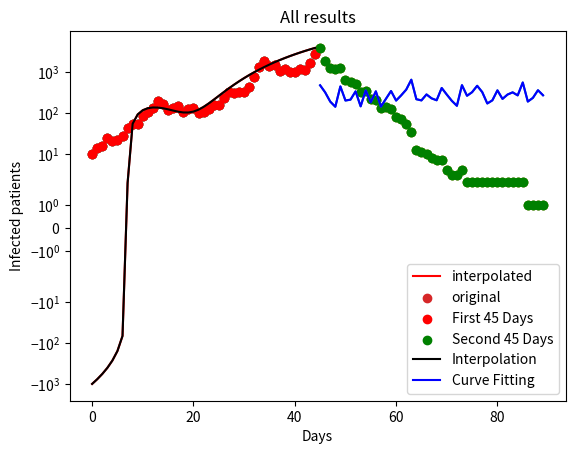

This figure's Python source:
import matplotlib.pyplot as plt
import numpy as np
from numpy import sin, cos, sqrt, log, pi, exp, polyfit
from scipy.interpolate import lagrange, interp1d
from scipy.optimize import curve_fit
from math import fmod, ceil
from random import random
from time import time

seed0 = 0.775205 # first seed for pseudo-RNG
seed1 = ((time() % 60) % 1) # base second seed on current millisecond
def rng():
    global seed0
    global seed1

    temp = seed0
    seed0 = seed1
    if seed1 + temp > 1.0:
        seed1 = fmod((seed1 + temp) - 1.0, 1.0)  
    else:
        seed1 = fmod((seed1 + temp), 1.0)
    return seed1


def box_muller_transform(mu, sigma):
    x1 = rng()
    x2 = rng()

    # x1 = random()
    # x2 = random()

    g1 = sqrt(-2 * log(x1)) * cos(2 * pi * x2)
    g2 = sqrt(-2 * log(x1)) * sin(2 * pi * x2)
    
    z1 = mu + g1 * sigma
    z2 = mu + g2 * sigma
    return z1, z2





x = []
y = [10] # 10 infected patients on day 1

# generate normal distribution for first 45 days with mu=0.18 and sigma=0.08
for i in range(0, 45):
    x.append(box_muller_transform(0.18, sqrt(0.08))[0])


# calculate number of infected patients on each day
for i in range(0, 44):
    y.append(ceil(y[i] * (1 + x[i]))) # round up number of infected people to an integer
    print("Day " + str(i+2) + " & " + str(ceil(y[i] * (1 + x[i]))) + " \\\\ \\hline", sep='')


# graph number of infected patients in first 45 days
plt.scatter(range(0, 45), y) 
plt.title(label="COVID-19 Infections for First 45 Days")
plt.xlabel("Days")
plt.ylabel("Infected patients")
plt.show()


# generate normal distribution for second 45 days with mu=-0.24 and sigma=0.04
for i in range(0, 45):
    x.append(box_muller_transform(-0.24, sqrt(0.04))[0])


# calculate number of infected patients on each day
for i in range(0, 45):
    y.append(ceil(y[i+44] * (1 + x[i+44])))
    print("Day " + str(i+46) + " & " + str(ceil(y[i+44] * (1 + x[i+44]))) + " \\\\ \\hline", sep='')


# graph number of infected patients in second 45 days
plt.scatter(range(45, 90), y[45:])
plt.title(label="COVID-19 Infections for Second 45 Days")
plt.xlabel("Days")
plt.ylabel("Infected patients")
plt.show()


plt.scatter(range(0, 90), y)
plt.title(label="COVID-19 Infections for First 90 Days")
plt.xlabel("Days")
plt.ylabel("Infected patients")
plt.legend()
plt.show()

# calculate coefficients for polynomial
A = [
    [9**4, 9**3, 9**2, 9**1, 9**0],
    [18**4, 18**3, 18**2, 18**1, 18**0],
    [27**4, 27**3, 27**2, 27**1, 27**0],
    [36**4, 36**3, 36**2, 36**1, 36**0],
    [45**4, 45**3, 45**2, 45**1, 45**0]
]

B = [y[9], y[18], y[27], y[36], y[45]]

poly = np.linalg.inv(A).dot(B) # coefficients of polynomial


y_interpolated = []
for i in range(1, 46):
    current_point = i**4 * poly[0] + i**3 * poly[1] + i**2 * poly[2] + i**1 * poly[3] + i**0 * poly[4]
    print("Day " + str(i) + " & " + str(current_point), sep='')
    y_interpolated.append(current_point)

print(poly)
# plot interpolated curve and original
plt.plot(range(0, 45), y_interpolated, label="interpolated", color='r')
plt.scatter(range(0, 45), y[:45], label="original")
plt.title("COVID-19 Infections for First 45 Days (Interpolated from " + str(len(poly)) + " points)")
plt.xlabel("Days")
plt.ylabel("Infected patients")
plt.legend()
plt.show()

x_data = x[45:]
y_data = y[45:]

y_data_fitted = []

p0 = (4, 0.1)

curve_fit_function = lambda t, a, b: a * exp(b * t)

params = curve_fit(f=curve_fit_function, xdata=x[45:], ydata=y[45:], p0=p0)[0]

for i in range(0, 45):
    y_data_fitted.append(curve_fit_function(x_data[i], params[0], params[1]))
    print("Day " + str(i+46) + " & " + str(curve_fit_function(x_data[i], params[0], params[1])) + " \\\\ \\hline", sep='')

print("alpha= " + str(params[0]) + "\nBeta= " + str(params[1]))
plt.plot(range(45, 90), y_data_fitted)
# plt.scatter(range(45,90), y[45:])
plt.title("COVID-19 Infections for Second 45 Days (Curve Fitting)")
plt.xlabel("Days")
plt.yscale("symlog")
plt.ylabel("Infected patients")
plt.show()


plt.title("All results")
plt.scatter(range(0, 45), y[:45], label="First 45 Days", color="r")
plt.scatter(range(45, 90), y[45:], label="Second 45 Days", color="g")
plt.plot(range(0, 45), y_interpolated, label="Interpolation", color='k')
plt.plot(range(45, 90), y_data_fitted, label="Curve Fitting", color="b")
plt.xlabel("Days")
plt.ylabel("Infected patients")
plt.legend()
plt.show()



def show_uniform_distribution(n):
    dist = []
    for i in range(0,n):
        dist.append(rng())
    plt.hist(dist)
    plt.show()